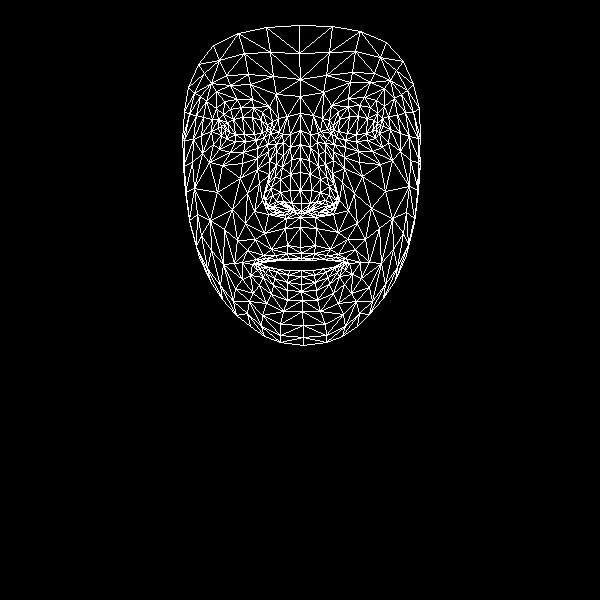

The table this chart was drawn from, first rows:
, x, y
0, 300, 247
1, 301, 203
2, 300, 217
3, 291, 159
4, 300, 190
5, 300, 172
6, 300, 130
7, 225, 130
8, 300, 96
9, 300, 79
10, 299, 25
11, 301, 253
12, 301, 258
13, 301, 260
14, 301, 270
15, 301, 276
16, 301, 284
17, 301, 291
18, 302, 300
19, 301, 211
20, 290, 210
21, 188, 87
22, 256, 140
23, 245, 141
24, 235, 141
25, 221, 135
26, 264, 137
27, 241, 107
28, 253, 107
29, 230, 109
30, 223, 114
31, 213, 144
32, 262, 315
33, 221, 126
34, 184, 140
35, 201, 135
36, 247, 193
37, 287, 245
38, 288, 258
39, 271, 249
40, 263, 255
41, 278, 259
42, 270, 261
43, 250, 275
44, 291, 203
45, 290, 190
46, 206, 101
47, 269, 161
48, 265, 200
49, 264, 193
50, 217, 192
51, 290, 174
52, 230, 85
53, 216, 91
54, 198, 64
55, 276, 94
56, 262, 112
57, 242, 262
58, 199, 257
59, 273, 208
... 408 more rows
